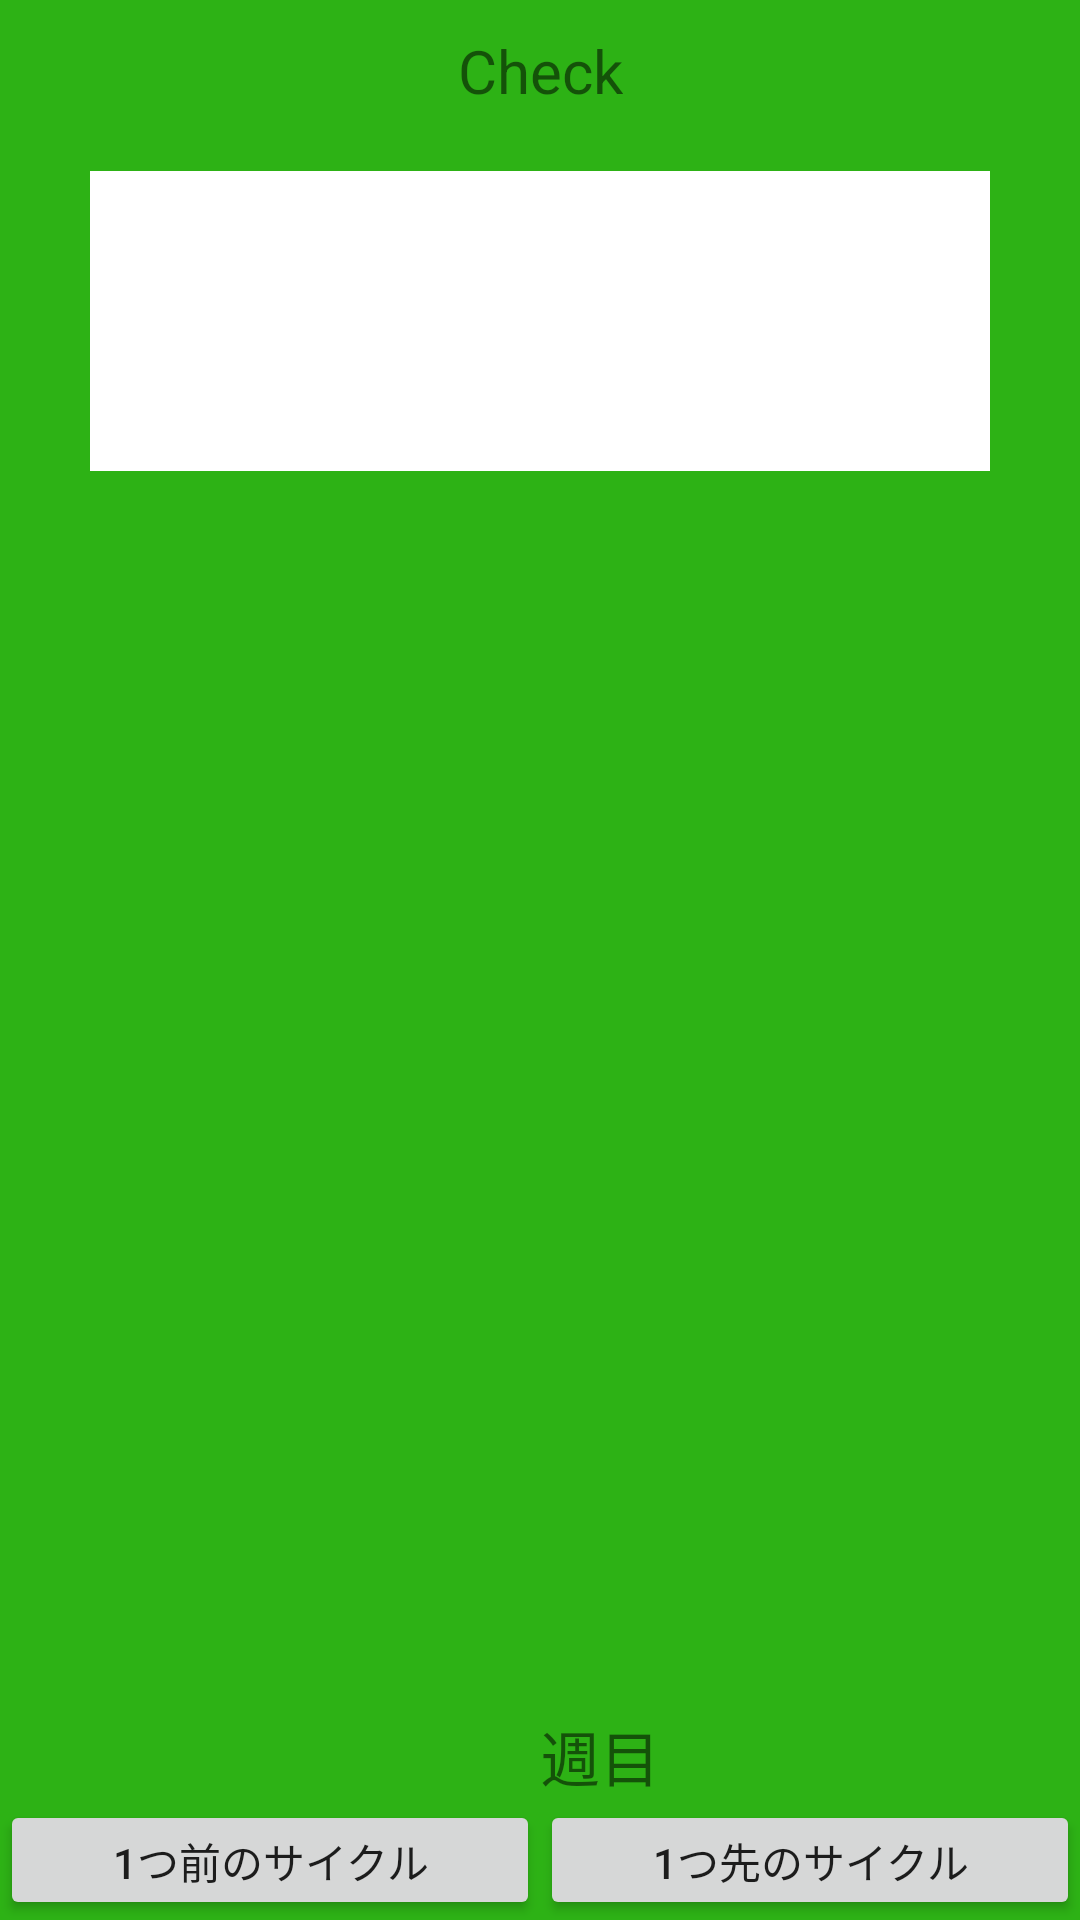

Reconstruct the res/layout file that produces this screen, plus the resources it refers to.
<!-- AndroidManifest.xml: application theme Theme.AppCompat.DayNight.NoActionBar -->
<!-- res/layout/fragment_contents_c.xml -->
<?xml version="1.0" encoding="utf-8"?>
<layout
    xmlns:android="http://schemas.android.com/apk/res/android"
    xmlns:app="http://schemas.android.com/apk/res-auto">

    <data>
        <variable
            name="contentsdata"
            type="com.example.pdca.viewmodels.ContentsViewModel"/>
    </data>

    <androidx.constraintlayout.widget.ConstraintLayout
        android:layout_width="match_parent"
        android:layout_height="match_parent"
        android:background="@color/color_c">
        <TextView
            android:id="@+id/title_c_fragment_contents"
            android:layout_width="wrap_content"
            android:layout_height="wrap_content"
            app:layout_constraintStart_toStartOf="parent"
            app:layout_constraintEnd_toEndOf="parent"
            app:layout_constraintTop_toTopOf="parent"
            android:layout_marginTop="10dp"
            android:text="@string/title_c"
            android:textSize="20sp"/>

        <TextView
            android:id="@+id/edit_c_fragment_edit"
            android:layout_width="300dp"
            android:layout_height="100dp"
            app:layout_constraintStart_toStartOf="parent"
            app:layout_constraintEnd_toEndOf="parent"
            app:layout_constraintTop_toBottomOf="@id/title_c_fragment_contents"
            android:layout_marginTop="20dp"
            android:background="@color/white"
            android:text="@{contentsdata.contentsCycleData.check}"
            />


        <TextView
            android:layout_width="wrap_content"
            android:layout_height="wrap_content"
            app:layout_constraintStart_toEndOf="@id/number_of_cycle_contents"
            app:layout_constraintBottom_toTopOf="@id/button_container_contents"
            android:text="@string/contents_cycle_number"
            android:textSize="20sp"
            />

        <TextView
            android:id="@+id/number_of_cycle_contents"
            android:layout_width="wrap_content"
            android:layout_height="wrap_content"
            app:layout_constraintStart_toStartOf="parent"
            app:layout_constraintEnd_toEndOf="parent"
            app:layout_constraintBottom_toTopOf="@id/button_container_contents"
            android:text="@{Integer.toString(contentsdata.contentsCycleData.number_of_cycle)}"
            android:textStyle="bold"
            android:textSize="20sp"/>

        <androidx.constraintlayout.widget.ConstraintLayout
            android:id="@+id/button_container_contents"
            android:layout_width="match_parent"
            android:layout_height="wrap_content"
            app:layout_constraintStart_toStartOf="parent"
            app:layout_constraintEnd_toEndOf="parent"
            app:layout_constraintBottom_toBottomOf="parent">

            <Button
                android:id="@+id/beforeCycle_button_contents"
                android:layout_width="0dp"
                android:layout_height="40dp"
                app:layout_constraintTop_toTopOf="parent"
                app:layout_constraintBottom_toBottomOf="parent"
                app:layout_constraintStart_toStartOf="parent"
                app:layout_constraintEnd_toStartOf="@id/nextCycle_button_contents"
                android:text="@string/button_before_cycle"/>

            <Button
                android:id="@+id/nextCycle_button_contents"
                android:layout_width="0dp"
                android:layout_height="40dp"
                app:layout_constraintEnd_toEndOf="parent"
                app:layout_constraintTop_toTopOf="parent"
                app:layout_constraintBottom_toBottomOf="parent"
                app:layout_constraintStart_toEndOf="@id/beforeCycle_button_contents"
                android:text="@string/button_next_cycle_contents"/>

        </androidx.constraintlayout.widget.ConstraintLayout>

    </androidx.constraintlayout.widget.ConstraintLayout>

</layout>
<!-- resources referenced by this layout -->
<resources>
  <color name="color_c">#F222AE09</color>
  <color name="white">#FFFFFFFF</color>
  <string name="button_before_cycle">1つ前のサイクル</string>
  <string name="button_next_cycle_contents">1つ先のサイクル</string>
  <string name="contents_cycle_number">週目</string>
  <string name="title_c">Check</string>
</resources>
